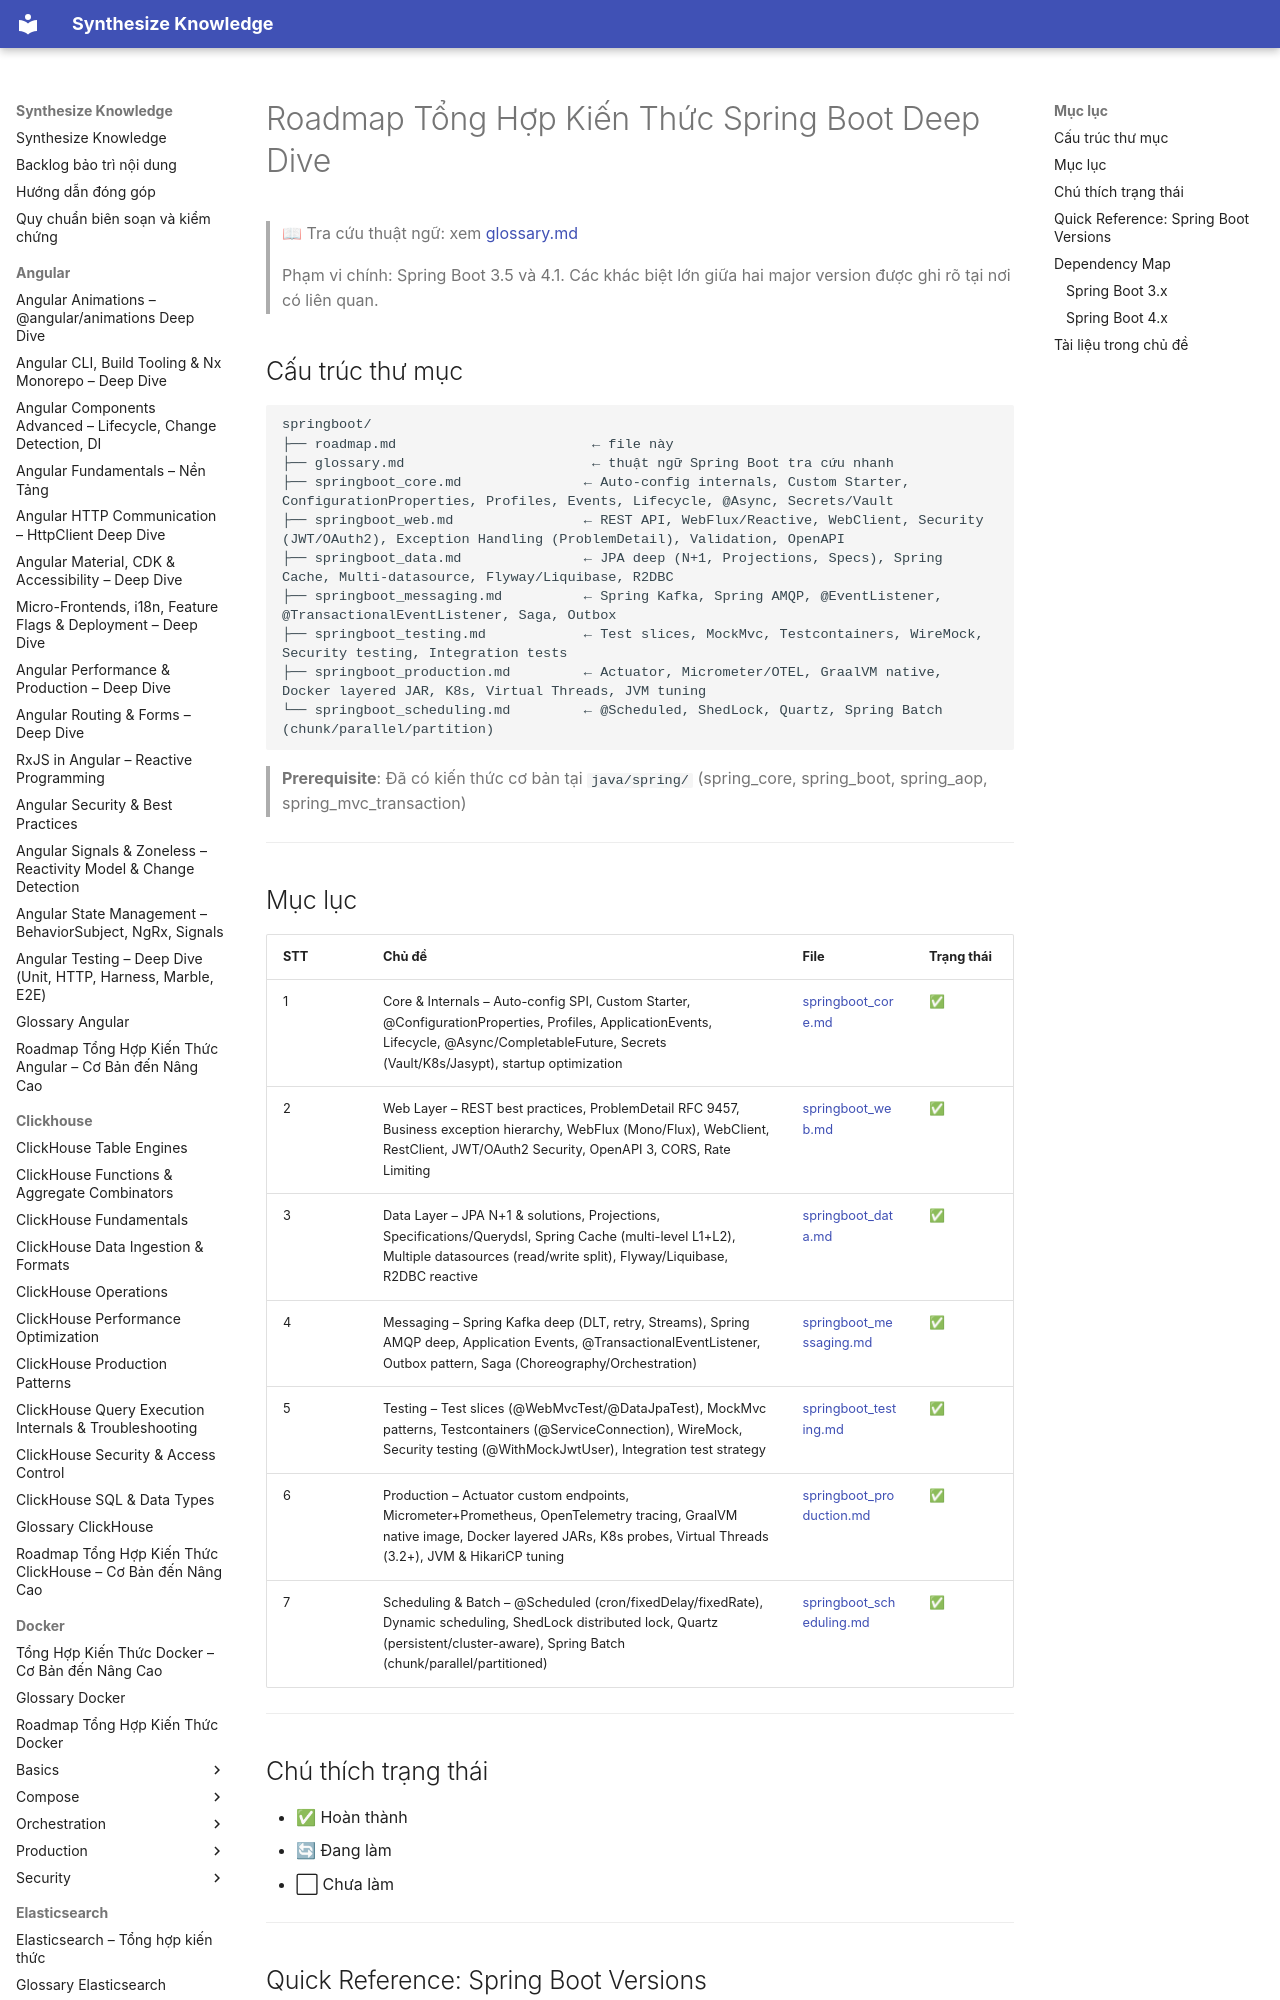

repository: hieutran2811/synthesize_knowledge · page: springboot/roadmap/index.html · generator: mkdocs

---
title: "Roadmap Tổng Hợp Kiến Thức Spring Boot Deep Dive"
topic: springboot
level: mixed
review_status: needs_review
content_updated: null
last_verified: null
version_scope: "Spring Boot 3"
source_count: 2
---
# Roadmap Tổng Hợp Kiến Thức Spring Boot Deep Dive

> 📖 Tra cứu thuật ngữ: xem [glossary.md](glossary.md)
>
> Phạm vi chính: Spring Boot 3.5 và 4.1. Các khác biệt lớn giữa hai major version được ghi rõ tại nơi có liên quan.

## Cấu trúc thư mục
```
springboot/
├── roadmap.md                        ← file này
├── glossary.md                       ← thuật ngữ Spring Boot tra cứu nhanh
├── springboot_core.md               ← Auto-config internals, Custom Starter, ConfigurationProperties, Profiles, Events, Lifecycle, @Async, Secrets/Vault
├── springboot_web.md                ← REST API, WebFlux/Reactive, WebClient, Security (JWT/OAuth2), Exception Handling (ProblemDetail), Validation, OpenAPI
├── springboot_data.md               ← JPA deep (N+1, Projections, Specs), Spring Cache, Multi-datasource, Flyway/Liquibase, R2DBC
├── springboot_messaging.md          ← Spring Kafka, Spring AMQP, @EventListener, @TransactionalEventListener, Saga, Outbox
├── springboot_testing.md            ← Test slices, MockMvc, Testcontainers, WireMock, Security testing, Integration tests
├── springboot_production.md         ← Actuator, Micrometer/OTEL, GraalVM native, Docker layered JAR, K8s, Virtual Threads, JVM tuning
└── springboot_scheduling.md         ← @Scheduled, ShedLock, Quartz, Spring Batch (chunk/parallel/partition)
```

> **Prerequisite**: Đã có kiến thức cơ bản tại `java/spring/` (spring_core, spring_boot, spring_aop, spring_mvc_transaction)

---
